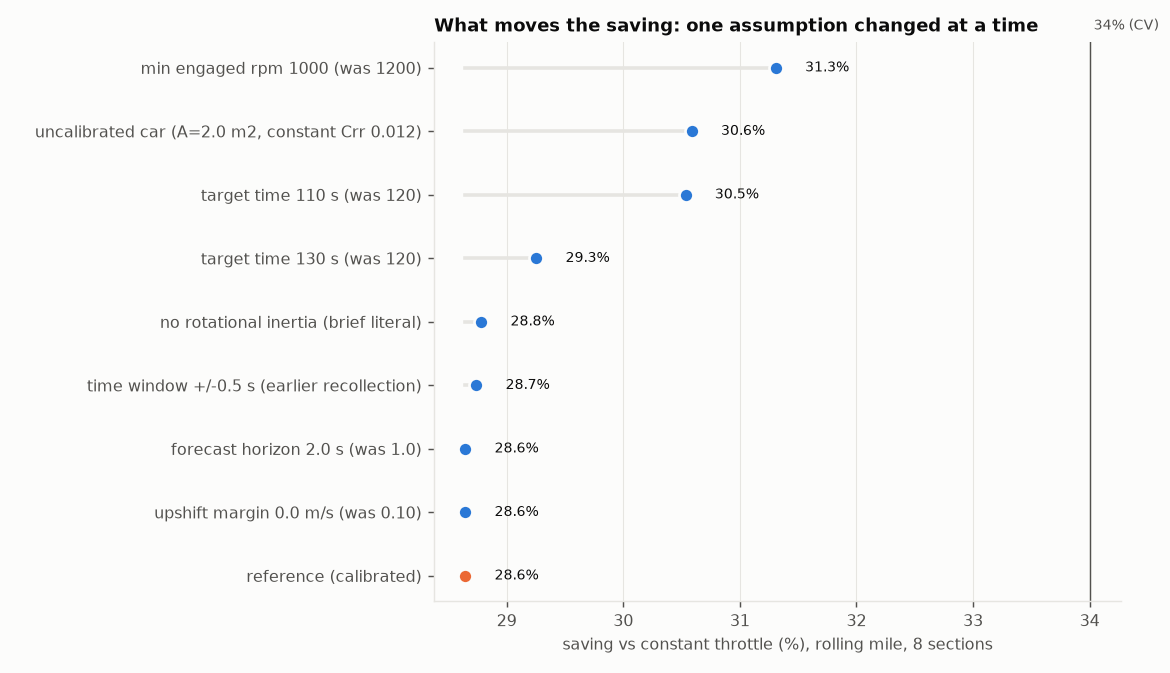

Values plotted in this chart, from the file beside it:
variant, route, n_sections, baseline_kJ, profile_kJ, saving_percent, baseline_finish_kmh, profile_finish_kmh, budget_limited, runtime_s
reference (calibrated), rolling, 8, 664.4, 474.1, 28.65, 71.45, 36.69, False, 127.9
time window +/-0.5 s (earlier recollecti…, rolling, 8, 661.2, 471.1, 28.74, 71.27, 36.6, False, 57.23
no rotational inertia (brief literal), rolling, 8, 650.4, 463.2, 28.78, 71.32, 36.16, False, 76.65
uncalibrated car (A=2.0 m2, constant Crr…, rolling, 8, 642.6, 446.1, 30.59, 72.51, 36.37, False, 103.3
min engaged rpm 1000 (was 1200), rolling, 8, 685, 470.5, 31.31, 74.07, 36.85, False, 130.4
upshift margin 0.0 m/s (was 0.10), rolling, 8, 664.4, 474.1, 28.65, 71.45, 36.69, False, 144.9
forecast horizon 2.0 s (was 1.0), rolling, 8, 664.4, 474.1, 28.65, 71.45, 36.69, False, 205.7
target time 110 s (was 120), rolling, 8, 747.2, 519, 30.54, 78.12, 40.91, False, 127
target time 130 s (was 120), rolling, 8, 609.4, 431.1, 29.25, 66.87, 34.42, False, 66.97
